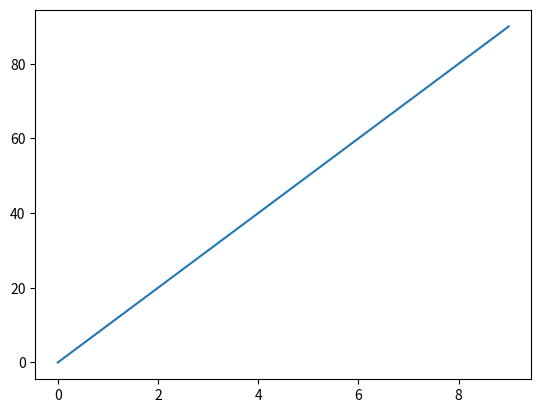

Write the Python code that produced this figure.
import pandas 
from matplotlib import pyplot as plt

lst = [i for i in range(10)]
lsy = [o for o in range(0, 100, 10)]

plt.plot(lst, lsy)
plt.show()

#demo github
